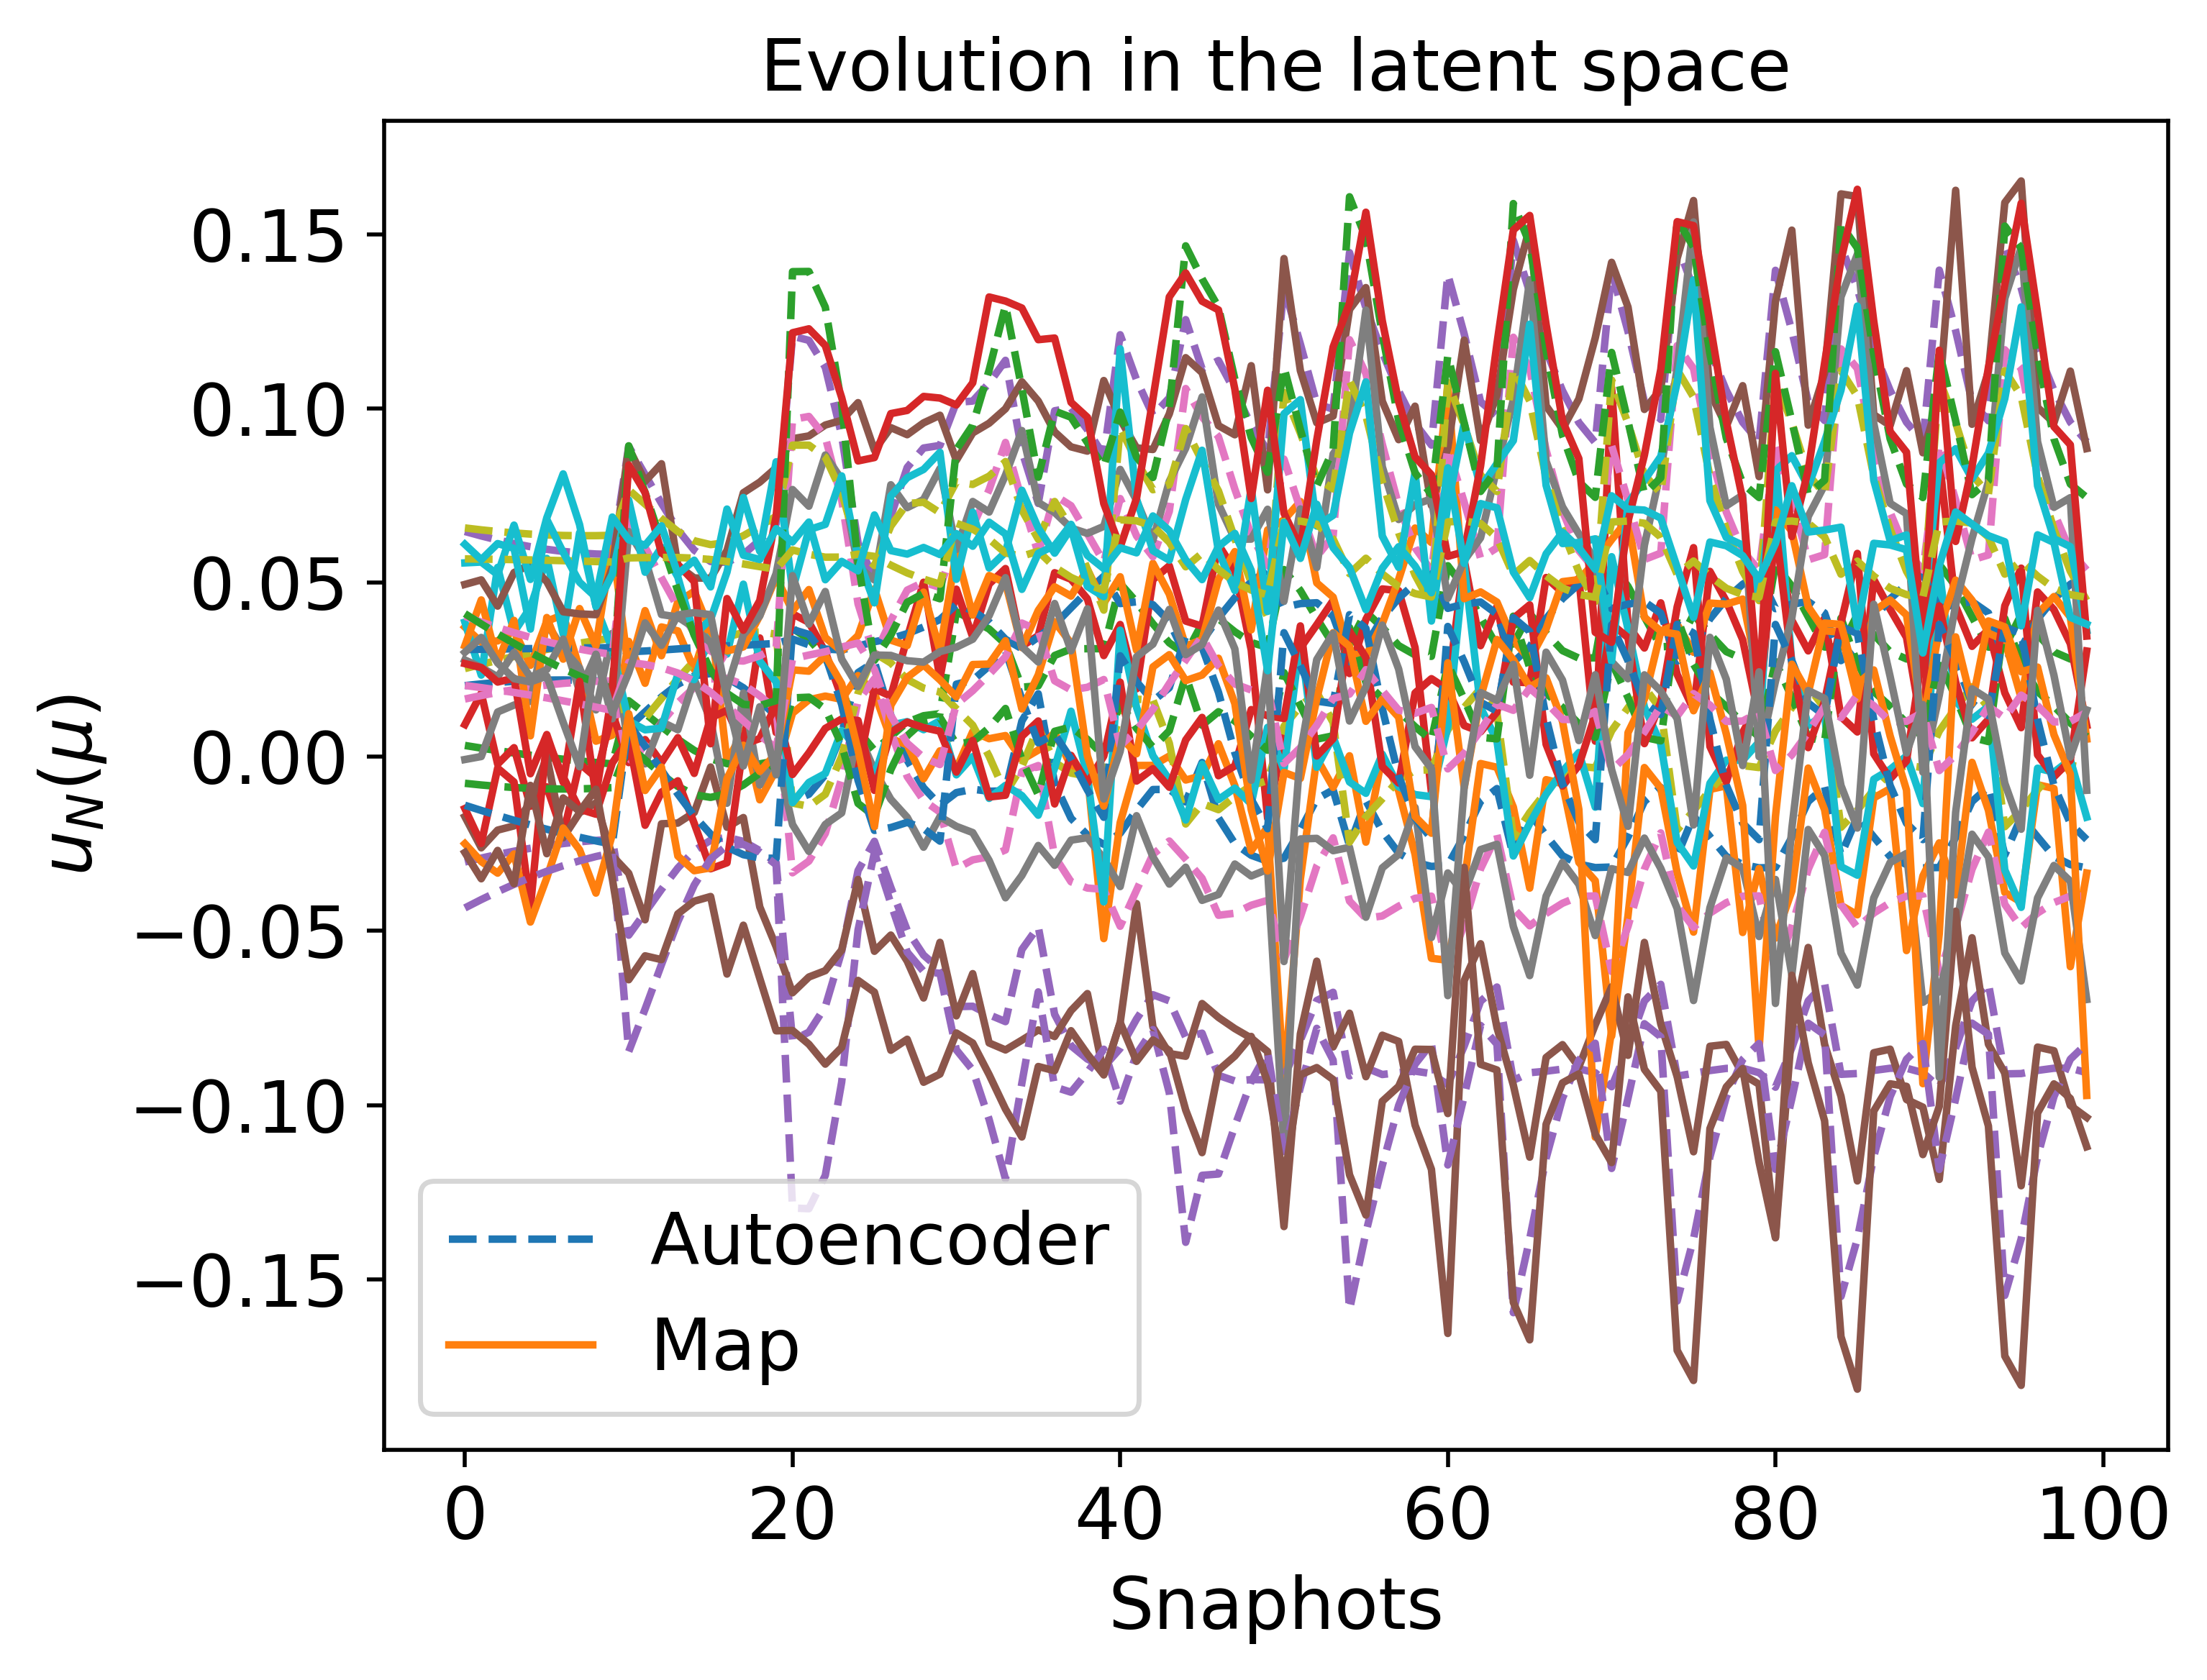

Data behind this chart, as committed beside it:
2.093220592961472434e-02, 2.496940585078777971e-03, -2.908707241000318272e-02, 1.758113239523864321e-02, 2.653515772408731807e-02, 3.086902476919731533e-02, -8.095793384648112406e-03, 6.341644114123110021e-02, 3.868197628758643369e-02, 6.516008796426531191e-02, -1.540863345456402328e-02, 3.813064214607318758e-02, -4.100522484516692240e-02, 1.986179145862349699e-02, 5.677057757801305671e-02
2.166257136598320060e-02, 1.091809981296560728e-03, -2.711273824721317088e-02, 1.929330135272009500e-02, 2.879797509703430416e-02, 3.100011530815919084e-02, -8.819814340886383830e-03, 6.121906266565124016e-02, 3.563845600300227096e-02, 6.427225207488396208e-02, -1.823295795860232701e-02, 3.254759311507703784e-02, -3.662188877209367893e-02, 1.847626943186764237e-02, 5.661964806757600194e-02
2.183600683505955431e-02, -1.636698284619438276e-03, -2.401055518536629810e-02, 2.168845559405693790e-02, 3.338947864346521882e-02, 3.129819749002545060e-02, -9.077572994324309419e-03, 5.823402753722749930e-02, 3.008429899208031263e-02, 6.350543508606000531e-02, -2.414936137165388241e-02, 2.126859255787106467e-02, -2.864030143706037396e-02, 1.426667219131327879e-02, 5.606461269838031169e-02
8.541512528913943261e-03, 1.608438450631880304e-02, -5.123098406884732392e-02, -2.694651906503722077e-03, 5.625243236856027236e-03, 3.016059319214051127e-02, 3.167478105701626318e-03, 8.915279280533736084e-02, 6.857934800874880554e-02, 7.665669645640736662e-02, 9.543887044688992988e-03, 8.930216283353857587e-02, -8.465956937274728145e-02, 2.709554200058183690e-02, 5.710806602073559973e-02
1.290282246303944315e-02, 1.242952846668804803e-02, -4.471757693787939414e-02, 3.519154699949772654e-03, 1.102371841560743221e-02, 3.037311983711388219e-02, -9.078265975946674679e-04, 8.104940015296316358e-02, 6.018000376662172718e-02, 7.256996294274005443e-02, 3.063968337313694151e-03, 7.590268537576511099e-02, -7.243827696633058089e-02, 2.651131430125117094e-02, 5.719667298382590664e-02
1.717413850860922617e-02, 8.658741758059262245e-03, -3.808656278956731173e-02, 9.781375422389115143e-03, 1.674821874817723766e-02, 3.065465515738680785e-02, -4.977378529809422213e-03, 7.278281956022923660e-02, 5.136968918647665666e-02, 6.841948561374500137e-02, -3.818813970313947575e-03, 6.169172224999640991e-02, -5.966128953012494324e-02, 2.557147749424102876e-02, 5.725430250252082354e-02
2.083006907915978950e-02, 5.019791464006971744e-03, -3.193213398483001064e-02, 1.548965390323756366e-02, 2.242351544557440873e-02, 3.097549891199762734e-02, -8.521091944105208676e-03, 6.519381931819183407e-02, 4.286550192647852614e-02, 6.470441682691366325e-02, -1.069513862313660295e-02, 4.761297497972048071e-02, -4.735586288121932524e-02, 2.405436482982738211e-02, 5.722057982479360899e-02
2.324508981476161584e-02, 1.839481288434512184e-03, -2.699464570486014361e-02, 1.989799695986584765e-02, 2.755683761473274110e-02, 3.129725983850717430e-02, -1.091575308030207428e-02, 5.932342846288975180e-02, 3.558693224802554622e-02, 6.203648376477612775e-02, -1.701476132113128800e-02, 3.491631415459606202e-02, -3.683551161177142652e-02, 2.173942275162103061e-02, 5.703200213454271555e-02
2.390527935869346879e-02, -5.564680741026543096e-04, -2.394557080618371636e-02, 2.234356040947884162e-02, 3.165148320925726538e-02, 3.158703615764129474e-02, -1.165255996865045829e-02, 5.608022468846327740e-02, 3.039722786822341219e-02, 6.092449693607212419e-02, -2.221621631352349233e-02, 2.485354590438399944e-02, -2.933400947878800000e-02, 1.853687599435461381e-02, 5.664781147546308487e-02
2.266044666552840398e-02, -1.964836638230448278e-03, -2.310487185880768721e-02, 2.253982242669703637e-02, 3.437812327648934879e-02, 3.183435438756136715e-02, -1.059518571325746700e-02, 5.581932053571828090e-02, 2.774986076339958779e-02, 6.151119047711528509e-02, -2.592740273890111954e-02, 1.822408733991226840e-02, -2.550649721150244353e-02, 1.460592011837305755e-02, 5.607472709852692749e-02
1.981825795007996494e-02, -2.390589687054832553e-03, -2.429208976799322045e-02, 2.072182794650285001e-02, 3.569880785294796827e-02, 3.205661858958132326e-02, -8.071443831785053355e-03, 5.815313624163310352e-02, 2.748819097770413902e-02, 6.347440704099735487e-02, -2.811189335249832111e-02, 1.506013479903163532e-02, -2.514569810532107583e-02, 1.033750988120319542e-02, 5.536813883084163584e-02
1.598274544778546802e-02, -2.029902120434889153e-03, -2.694079220579703726e-02, 1.751214796510365199e-02, 3.585034670311812444e-02, 3.228685117355969969e-02, -4.700049666091179155e-03, 6.217443874139531174e-02, 2.896836359339837255e-02, 6.619828981788246358e-02, -2.904910373582044597e-02, 1.469462475507875635e-02, -2.735187042782134814e-02, 6.183620236590190063e-03, 5.460472620307632585e-02
1.177631349240292058e-02, -1.170382528934051482e-03, -3.037205995561502447e-02, 1.362722887949872723e-02, 3.521055155897335337e-02, 3.255488139005479481e-02, -1.102271628804903482e-03, 6.689241073571267071e-02, 3.138750414727885241e-02, 6.906425896229465011e-02, -2.917675899948682025e-02, 1.612949380475041036e-02, -3.099285505710986863e-02, 2.471476386056017244e-03, 5.384891734164509031e-02
-1.275618946344512367e-02, 3.688063224072762880e-02, -8.139672943698035568e-02, -3.331445269961061384e-02, -1.330387288147073278e-02, 3.380771573595245383e-02, 1.690444211652309542e-02, 1.207859017191581091e-01, 9.686484299406158960e-02, 8.949848663845569319e-02, 3.655166365597771472e-02, 1.393112123992050755e-01, -1.295741145905139058e-01, 2.811964399306007834e-02, 5.940090858590432038e-02
-1.074857439257352089e-02, 3.379462816109955747e-02, -7.906602315820758509e-02, -2.995544434965184688e-02, -1.422070816643210452e-02, 3.216364051006854324e-02, 1.711532641885291084e-02, 1.195840314615946726e-01, 9.773450030176539238e-02, 8.948843219838366336e-02, 3.514397038884933822e-02, 1.393650747445180360e-01, -1.297697405356775247e-01, 2.921980616786358162e-02, 5.816068484805022448e-02
-5.169736769357344622e-03, 2.838582570184385034e-02, -7.174719431649161094e-02, -2.199753923709866707e-02, -1.076812175183032745e-02, 3.093483184829276186e-02, 1.370280541914703325e-02, 1.118550548036570808e-01, 9.182084727290595882e-02, 8.604422410160188217e-02, 2.904276173000442871e-02, 1.291311315785458880e-01, -1.202126303354061482e-01, 3.017862195217648966e-02, 5.732081996467309343e-02
2.418030154569933074e-02, 7.456219779207347992e-03, -3.269609850982094917e-02, 1.611657041871536813e-02, 1.829138184814154203e-02, 3.177998532148373911e-02, -1.338754130248721690e-02, 6.139258489087689313e-02, 4.390956797925936461e-02, 5.926931169038780756e-02, -6.755954808940404024e-03, 5.573278798064432854e-02, -4.973935254527113436e-02, 3.266612767114725202e-02, 5.818519673487697330e-02
2.722684133391603187e-02, 1.824651624459612542e-03, -2.426289574967278179e-02, 2.239985513927422039e-02, 2.980719620396558509e-02, 3.305306801925204929e-02, -1.705030096857736849e-02, 5.088477654084972573e-02, 2.891688422305016548e-02, 5.493119171476546631e-02, -2.113678584228360913e-02, 2.770083130944713673e-02, -2.747767962442711903e-02, 2.505401957911060004e-02, 5.754441858351927452e-02
-8.903777268870394571e-03, 1.178816827632047509e-02, -5.695554223546935024e-02, -1.251527807110258857e-02, 1.971985407749586930e-02, 3.726125577383709170e-02, 1.026812748691976682e-02, 8.866810999381449787e-02, 5.011912667947487215e-02, 7.309779431282241446e-02, -2.060900823616331964e-02, 4.690831300590483227e-02, -6.163597257934518014e-02, -2.320779534137033947e-04, 5.102244617857867176e-02
-1.388818306175744824e-02, 1.238486548321640103e-02, -6.103079559201755183e-02, -1.588563583632394971e-02, 1.861533775653711337e-02, 3.940733821840303880e-02, 1.131034774458475681e-02, 8.940417782749092435e-02, 4.864027622616976659e-02, 7.008214198639206582e-02, -2.422173244376521831e-02, 4.537598076557297633e-02, -6.218221760166681156e-02, -2.228567153270907125e-03, 4.957327477296930018e-02
-1.028594355199885686e-02, 4.164328691778611258e-02, -7.175496040220860627e-02, -3.211818059549714083e-02, 1.375220930916434998e-02, 4.372814570187092548e-02, 3.669617811046731962e-03, 1.017734791520110704e-01, 6.214264642304026531e-02, 7.894755291310943945e-02, 2.086191483904531463e-02, 8.817808615367758729e-02, -8.414804756788799023e-02, 1.505376926404843572e-02, 6.705593049789169979e-02
-9.314938915753145227e-03, 3.925175067062907502e-02, -7.163796227530086491e-02, -2.959837245422003438e-02, 9.074284624107894007e-03, 4.199530796425749585e-02, 4.358816019641631803e-03, 1.021505227465060450e-01, 6.618838299767748623e-02, 7.820406529251780481e-02, 2.197897495365197865e-02, 9.524044042238513641e-02, -8.995201612429197524e-02, 1.897565826375078105e-02, 6.538004045172110534e-02
-9.899050455274987365e-03, 3.669227919782568070e-02, -7.407346622224596222e-02, -2.870326507138830016e-02, 1.624781696887397562e-04, 3.871026278921457786e-02, 8.333408388370605255e-03, 1.073136173755207950e-01, 7.668549411772843105e-02, 8.058258770159366924e-02, 2.607450021885942409e-02, 1.110102613562521795e-01, -1.041206128610319137e-01, 2.364541354901839379e-02, 6.251611841008564152e-02
-9.770483205931114121e-03, 3.235681227260797654e-02, -7.604673570140074723e-02, -2.674750597402398428e-02, -1.050235050935077047e-02, 3.375076513521647892e-02, 1.387937379135083596e-02, 1.138471709547580063e-01, 9.026989506217417136e-02, 8.477163686125671616e-02, 3.045940039650625250e-02, 1.296558454971251939e-01, -1.212362026468904314e-01, 2.871137087944698046e-02, 5.853117022477301312e-02
1.026533292418965911e-02, 1.998396855353700916e-02, -5.535820403220068769e-02, -4.276924715386870926e-03, -2.790345321685366344e-03, 3.104150262639939969e-02, -8.609213700612840855e-04, 8.785276271629227640e-02, 7.371648539895961361e-02, 7.085901001276349864e-02, 1.648402708620206811e-02, 1.056742898308021122e-01, -9.370738546290763304e-02, 3.839845630157364548e-02, 5.758979096409215515e-02
-7.593249893890536076e-03, 2.909202940159390238e-02, -7.396561682937202731e-02, -2.857911646300703712e-02, -1.522986338964713981e-03, 3.792364949441213301e-02, 7.317727293587030987e-03, 9.936153353926968634e-02, 7.509959332614833671e-02, 7.330602048900523859e-02, 6.507226768150605259e-03, 9.927557178702985097e-02, -9.482110744083729892e-02, 2.182834551904281467e-02, 5.446820375905139094e-02
-1.766509279302132251e-02, 3.095622909203562048e-02, -8.296749070945502735e-02, -3.589008282960595708e-02, -4.689052610385876368e-03, 4.277313193670477520e-02, 8.546178716340082498e-03, 1.001389101887186772e-01, 7.209242790921557842e-02, 6.565546744960651382e-02, -6.293497317019980039e-04, 9.749689091128314888e-02, -9.631642304964435630e-02, 1.920317641087175217e-02, 5.150982650857154066e-02
-1.529614235862476398e-02, 4.443228796260282470e-02, -7.529958091572437617e-02, -3.829139326950029704e-02, 1.653535137656441528e-02, 4.450297904026043888e-02, 8.132814871595070785e-03, 1.082535307401694125e-01, 6.343955268407912296e-02, 8.494699525532059536e-02, 2.156284794068292696e-02, 8.607511806929211973e-02, -8.535082937932690628e-02, 7.597758414226774872e-03, 6.776856265454417327e-02
-9.403681186928232114e-03, 3.819477922118884317e-02, -6.832270489181181683e-02, -2.800211801255822475e-02, 1.629108435559036006e-02, 4.367438234165273159e-02, 2.738946295061263966e-03, 9.803849730419035569e-02, 5.744309145432999891e-02, 7.668407977831673272e-02, 1.601539669752105599e-02, 8.019466212723738718e-02, -7.835368694144487223e-02, 1.366682312454547271e-02, 6.623868660811951803e-02
-9.345743308767235843e-03, 3.271088979040645550e-02, -7.007934569444970729e-02, -2.418910189044350470e-02, 3.898682269531947645e-03, 3.887384245078503303e-02, 7.470454485110878187e-03, 1.030701240036790839e-01, 7.051013743688541724e-02, 7.815505334031187801e-02, 1.983391322612681681e-02, 1.002475698262565579e-01, -9.650579847475029838e-02, 2.100961637350732061e-02, 6.163057753188742188e-02
-1.297296721134035338e-02, 2.946400154304661470e-02, -8.048463553370699408e-02, -2.938737399783549267e-02, -1.929326172589258814e-02, 2.877058579587799675e-02, 2.331924275934154495e-02, 1.255307963013757577e-01, 1.057454010482300200e-01, 9.425472276537702476e-02, 3.476067830209386700e-02, 1.467280901716075114e-01, -1.394192050389186366e-01, 2.780358581225223988e-02, 5.455408273215953119e-02
-2.828115798082915869e-02, 3.282311167020778020e-02, -9.269526879783290818e-02, -4.262663804283326613e-02, -8.251707797991385263e-03, 5.022267372041967076e-02, 5.896702804450901052e-03, 9.525201480621979522e-02, 6.372081717639939413e-02, 4.997917688699739236e-02, -1.222240121775743441e-02, 9.169380386232608982e-02, -9.318758866224514936e-02, 1.917200070578869639e-02, 4.786567643838782887e-02
-2.998555255932398161e-02, 3.138746746049909248e-02, -9.276075001976874512e-02, -4.121672244857600004e-02, -6.834095690625657457e-03, 5.360270434882592056e-02, 1.880093289219420113e-03, 8.784486752509228225e-02, 5.485707195783225132e-02, 4.016728137269379162e-02, -2.066164468575591370e-02, 8.169183696304158082e-02, -8.470302032966579853e-02, 1.960965087475939270e-02, 4.650154793697278827e-02
-2.912799280076426925e-02, 5.376452691113212112e-02, -9.191536304229230847e-02, -5.825696542470026190e-02, 8.770420648329705152e-03, 4.291722554235347792e-02, 2.417763248704261556e-02, 1.347420159484846724e-01, 8.547691800943124640e-02, 1.046024594330335761e-01, 3.563766176398992097e-02, 1.118554399173315450e-01, -1.133257052710862911e-01, -1.921997574465920304e-03, 6.758276038169765132e-02
-2.102936269230092081e-02, 4.773228904226804042e-02, -8.140106676595926238e-02, -4.596862016371353055e-02, 1.457091046039932745e-02, 4.399001211316049681e-02, 1.467169779372181314e-02, 1.185320788906523287e-01, 7.107612558629153310e-02, 9.292045243839282265e-02, 2.608344281160962161e-02, 9.393759996911017762e-02, -9.493797156315791907e-02, 2.599516279869037733e-03, 6.768267224112343994e-02
-9.498617608598922124e-03, 3.229547027601296222e-02, -6.762532746436254738e-02, -2.327695795416224317e-02, 9.825564668807761082e-03, 4.040933730200921975e-02, 6.030431213410165567e-03, 9.982567865904015680e-02, 6.338977185867362973e-02, 7.692663090475286569e-02, 1.531323799154847218e-02, 8.822678123705197939e-02, -8.711274500041379931e-02, 1.674240010915657370e-02, 6.253486457054512060e-02
-2.550302347613209175e-02, 3.250611214952651984e-02, -9.162421024739542119e-02, -4.142611605345641185e-02, -2.448871486661361244e-02, 2.729091154196533475e-02, 3.712090657364473800e-02, 1.447764712355711914e-01, 1.197670323248801322e-01, 1.079678665754466027e-01, 4.081260926760612445e-02, 1.608118768751531369e-01, -1.587785333462554960e-01, 1.800203732853235261e-02, 5.258177766918532836e-02
-1.261185531745043741e-02, 4.159983245952540015e-02, -8.930486942230263236e-02, -4.637515930480334142e-02, -1.718834236228416676e-02, 3.190713178255374927e-02, 2.141907396944247449e-02, 1.288842779568503683e-01, 1.100447447190709971e-01, 9.796370030040765786e-02, 3.685802522898423694e-02, 1.489055117994275701e-01, -1.366527210041976748e-01, 2.501378841406084672e-02, 5.700929781638763155e-02
-2.764710319986995665e-02, 3.192025226072262717e-02, -9.068593300725204254e-02, -4.289423709062382267e-02, -6.616260896969895604e-03, 4.555910066264155095e-02, 1.316346115235556176e-02, 1.050488843746689160e-01, 7.213790916262353969e-02, 6.429697654090876791e-02, -5.531551883721595904e-03, 9.649931246712215027e-02, -1.001290388076822579e-01, 1.336807979969906711e-02, 4.887039794250064295e-02
-3.030553936186942965e-02, 2.926470332422718978e-02, -9.026308070160179997e-02, -4.064105555217426696e-02, -3.926822484166037075e-03, 4.978367737232800017e-02, 8.646587434044936127e-03, 9.569121426723922741e-02, 6.004254683231478179e-02, 5.221623957263692162e-02, -1.754112564376083400e-02, 8.154411348879300747e-02, -8.828484003948230963e-02, 1.250173460471837479e-02, 4.686029334921804762e-02
-3.114037757874986781e-02, 5.487073702488593635e-02, -9.415764807278874382e-02, -6.094174414600671968e-02, 7.740512773962210033e-03, 4.262459743479470042e-02, 2.658606776939551400e-02, 1.385055006575847958e-01, 8.854159738087910569e-02, 1.074616420510585563e-01, 3.741969341876615757e-02, 1.152324288576107719e-01, -1.172038858574630110e-01, -3.465999732725291889e-03, 6.746264791843639697e-02
-2.264825816824268465e-02, 4.866705004831473058e-02, -8.306797757209558042e-02, -4.815040488656356643e-02, 1.418001989253383013e-02, 4.386183674398062143e-02, 1.652232848682305688e-02, 1.214094982293908581e-01, 7.310748757308056789e-02, 9.522649917356763860e-02, 2.727603821431773615e-02, 9.587557508672862883e-02, -9.743471225352344500e-02, 1.034746888552659418e-03, 6.768528358729086758e-02
-1.274994059463614195e-02, 4.010423045948736248e-02, -7.019068217776641694e-02, -3.216452883509091087e-02, 1.959131047699993675e-02, 4.444869331371857635e-02, 5.571749814627880749e-03, 1.019547008346828182e-01, 5.698418651203565610e-02, 8.088256997953784111e-02, 1.566869474365078715e-02, 7.618858222295042670e-02, -7.714933981161571641e-02, 7.496875836691436687e-03, 6.698314119924361765e-02
-9.129146688573799850e-03, 3.183027631633935511e-02, -6.610921724496583718e-02, -2.239657884996872766e-02, 1.254998035363626835e-02, 4.097745400934547227e-02, 5.144192506938571538e-03, 9.792714664708002115e-02, 6.002051355271654370e-02, 7.618644458059907476e-02, 1.309220296838405941e-02, 8.254563716331456136e-02, -8.251017953170049213e-02, 1.507066330653154818e-02, 6.289888122496160860e-02
-2.853262439447292256e-02, 3.240304294292496723e-02, -9.289599934238146339e-02, -4.354288071994982107e-02, -2.315600570999304386e-02, 2.718535635646107673e-02, 4.037845699781828640e-02, 1.483411914234309681e-01, 1.204732103213553701e-01, 1.113686825875668390e-01, 3.994522596269496628e-02, 1.588607781349495318e-01, -1.596289513239753377e-01, 1.333091277366851325e-02, 5.220260550402576472e-02
-1.613183819956336140e-02, 4.110295554449421712e-02, -9.071199945156978306e-02, -4.853573411968830492e-02, -1.603344845802491189e-02, 3.148965443735139702e-02, 2.555303316259496804e-02, 1.333571534016516624e-01, 1.114172943617363631e-01, 1.022144880235554276e-01, 3.598942792912218636e-02, 1.472815177800858022e-01, -1.383661470149555595e-01, 1.969118390037863722e-02, 5.636440064605711259e-02
-2.261510952030252111e-02, 3.553533475209857267e-02, -9.027906585203714085e-02, -4.499937579910509577e-02, -1.002991408738384931e-02, 3.966159755165600542e-02, 1.825020023332708102e-02, 1.165755006380099351e-01, 8.810937295820517323e-02, 8.021418009323233456e-02, 1.131148246482531657e-02, 1.167059223443631388e-01, -1.152830005349569364e-01, 1.565975356221533527e-02, 5.200521235654224222e-02
-2.842958100877625641e-02, 3.048705134649368209e-02, -8.968203700213708829e-02, -4.206113951923379918e-02, -4.860465403062019102e-03, 4.541106385547016844e-02, 1.419617712841835140e-02, 1.051245452229488953e-01, 7.057272339425879615e-02, 6.509041905797827154e-02, -7.720240652549326815e-03, 9.234863209435649478e-02, -9.806331474189868003e-02, 1.073440007277136517e-02, 4.846992388467669111e-02
-3.181672924631587934e-02, 2.842466310827168607e-02, -9.072155101945456046e-02, -3.993138194754755621e-02, -3.168722839387002731e-03, 5.247089572826700576e-02, 5.587926149683842582e-03, 9.021008021544739408e-02, 5.353128086178413764e-02, 4.459511041808434523e-02, -2.379291907340998213e-02, 7.450662362791929394e-02, -8.225561070167979050e-02, 1.302941495939168547e-02, 4.579829543374203810e-02
-3.165388287555276348e-02, 5.516651592094033024e-02, -9.473979178286437430e-02, -6.163869767398793414e-02, 7.470048509773770905e-03, 4.255244388630587821e-02, 2.719727723426143898e-02, 1.394705810181713079e-01, 8.933313074662044273e-02, 1.081911243727375904e-01, 3.789063314578904745e-02, 1.161178684099617303e-01, -1.182064353143503083e-01, -3.850167832578851607e-03, 6.743637487552323062e-02
-2.304809855940150379e-02, 4.891633848425847725e-02, -8.348234877855956193e-02, -4.870435744862845751e-02, 1.410260339272670187e-02, 4.383982110830726697e-02, 1.697009273968459395e-02, 1.221157985679158925e-01, 7.359237196140752668e-02, 9.579626843557537130e-02, 2.757407269867055699e-02, 9.633180138019578620e-02, -9.802641584159085819e-02, 6.388384084913790398e-04, 6.769725705040906261e-02
-1.283053224797349803e-02, 4.017065093165241713e-02, -7.012698517461524172e-02, -3.227203386715638694e-02, 1.999355677186461303e-02, 4.453974720423042877e-02, 5.582651689879481773e-03, 1.019292543247586613e-01, 5.664863733261829570e-02, 8.098837812537969250e-02, 1.547359862838815908e-02, 7.550021986059617107e-02, -7.665088165322460345e-02, 7.100954026299927981e-03, 6.706623354532927073e-02
-2.292391207062649539e-02, 3.518686053865726499e-02, -9.009784576859178329e-02, -4.488622477263286281e-02, -9.583492896851860884e-03, 3.960932799089091766e-02, 1.864440851869775609e-02, 1.167645716940636097e-01, 8.780702691278753635e-02, 8.056179553892377221e-02, 1.078189051884474378e-02, 1.157009912552606351e-01, -1.148792848328833716e-01, 1.485659786497444887e-02, 5.189052307049506207e-02
-2.860802906984110522e-02, 3.019370994470841132e-02, -8.948258650546234150e-02, -4.190665917838968385e-02, -4.490566185582370307e-03, 4.537160321629483961e-02, 1.444179213424624450e-02, 1.051828843454021972e-01, 7.027457039818424400e-02, 6.530229733617379240e-02, -8.157738689152279829e-03, 9.149945736954215314e-02, -9.766157662803420791e-02, 1.015598224683205569e-02, 4.838834384360368723e-02
-3.092736548482547670e-02, 2.813173276124693312e-02, -8.945379469248448956e-02, -4.002852299672506053e-02, -2.524197977844583243e-03, 4.954064028143638498e-02, 9.676119661969739827e-03, 9.605542378392172009e-02, 5.907638780039695114e-02, 5.325058382799578022e-02, -1.905503097758454514e-02, 7.845782875868999307e-02, -8.689770468963810279e-02, 1.026885797434588278e-02, 4.657070744713581040e-02
-3.177292179351502016e-02, 5.523620509579481308e-02, -9.487642266906069766e-02, -6.180123490386238427e-02, 7.404359915020774542e-03, 4.253553227364869488e-02, 2.733889562454524039e-02, 1.396953918289265961e-01, 8.951957764096331316e-02, 1.083599199024765092e-01, 3.800256440476040831e-02, 1.163293769160557711e-01, -1.184431952927219728e-01, -3.936432410859453356e-03, 6.743025302983127189e-02
-2.314052542950866334e-02, 4.897551668765581789e-02, -8.357959402093229073e-02, -4.883366810539010311e-02, 1.408290760594473057e-02, 4.383496126360298534e-02, 1.707313743082381624e-02, 1.222797279136307452e-01, 7.370620987982776096e-02, 9.592758609753918031e-02, 2.764531935349470032e-02, 9.644161125052611028e-02, -9.816587609467668230e-02, 5.493745784459393025e-04, 6.770040525206351412e-02
-1.284212484113903333e-02, 4.018450522189494917e-02, -7.010340022675855265e-02, -3.228910258863625787e-02, 2.009611459415156301e-02, 4.456399622616315920e-02, 5.574593919390864738e-03, 1.019076816943354086e-01, 5.655400629722503320e-02, 8.100215594874084213e-02, 1.542029647844802946e-02, 7.531938643492819274e-02, -7.651324559667169178e-02, 7.011165111699988427e-03, 6.708794614103123777e-02
-2.825555515129804171e-02, 3.158017865416974657e-02, -9.118237464426952321e-02, -4.246677360849299837e-02, -2.025743960954638767e-02, 2.761517150261802445e-02, 3.979907864447902038e-02, 1.466023887571340223e-01, 1.171141809315581345e-01, 1.109195868100790600e-01, 3.735833508001110137e-02, 1.527919089198354896e-01, -1.549848616311270133e-01, 1.123610625782912702e-02, 5.242941899199349276e-02
-1.720474384539554327e-02, 4.083282809991481410e-02, -9.095231805258786884e-02, -4.907330957741702637e-02, -1.535907657714001215e-02, 3.139145663693874294e-02, 2.680283174983549149e-02, 1.345778754925451015e-01, 1.114913440327040400e-01, 1.035126819052743646e-01, 3.543221592415092547e-02, 1.461110175995691540e-01, -1.384088112598791387e-01, 1.778585456358068237e-02, 5.617797807938505056e-02
-2.864668155179311837e-02, 3.013379013713732985e-02, -8.944254962996601999e-02, -4.187697435872878710e-02, -4.413652149177259634e-03, 4.536261579237339109e-02, 1.449581334652810111e-02, 1.051995544044983522e-01, 7.021590877427712207e-02, 6.535104953953105311e-02, -8.246178172741617726e-03, 9.132562171576441568e-02, -9.758160294516328437e-02, 1.003318644627115841e-02, 4.837171600885022127e-02
... 9 more rows
